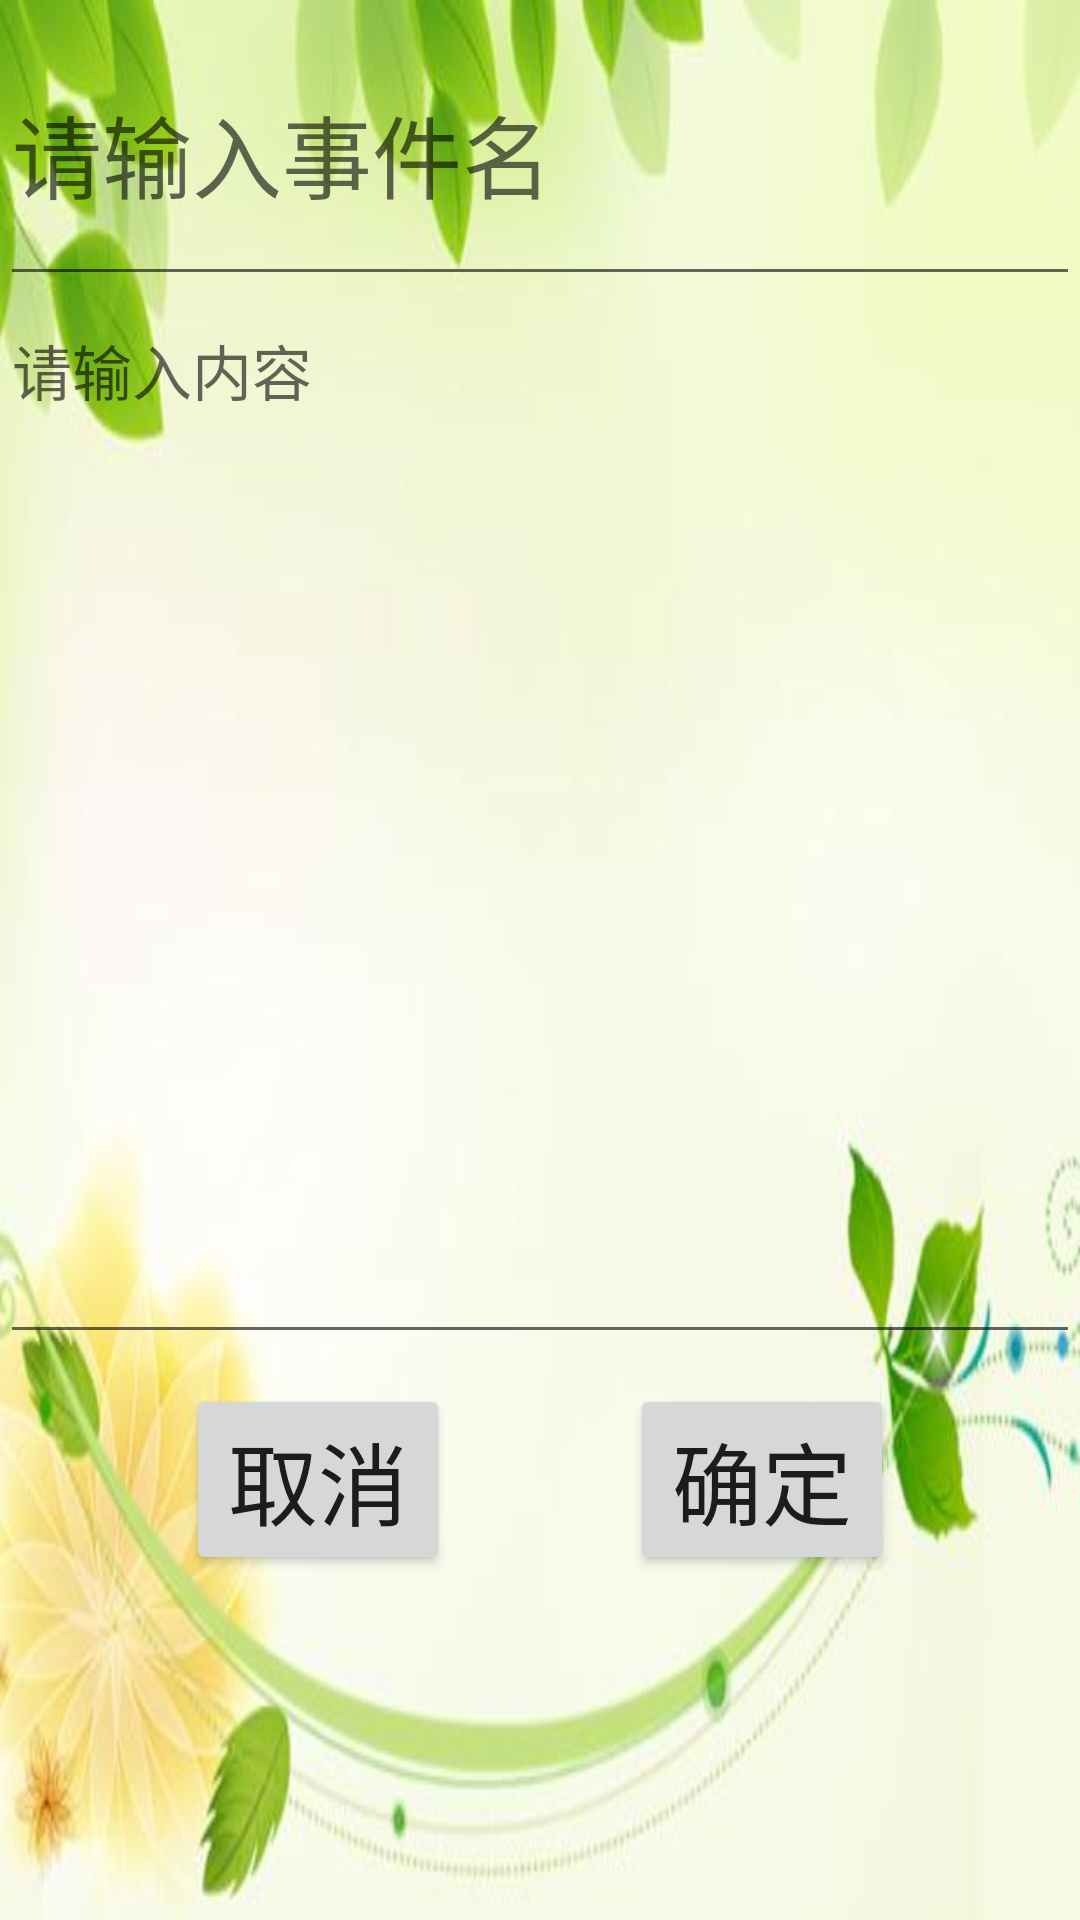

This screen was rendered from an Android layout file. Write that file and the resources it references.
<!-- AndroidManifest.xml: application theme count_things_Theme -->
<!-- res/layout/create_event.xml -->
<?xml version="1.0" encoding="utf-8"?>
<LinearLayout xmlns:android="http://schemas.android.com/apk/res/android"
              android:layout_width="match_parent"
              android:orientation="vertical"
              android:background="@drawable/b1"
              android:layout_height="match_parent">
    <EditText android:layout_width="match_parent"
              android:hint="请输入事件名"
              android:textSize="30dp"
              android:id="@+id/title"
              android:layout_weight="1"
              android:layout_height="wrap_content"/>
    <EditText android:layout_width="match_parent"
              android:layout_weight="8"
              android:gravity="start"
              android:id="@+id/context"
              android:textSize="20dp"
              android:hint="请输入内容"
              android:layout_height="wrap_content"/>
    <LinearLayout android:layout_width="match_parent"
                  android:layout_marginTop="10dp"
                  android:orientation="horizontal"
                  android:layout_weight="3"
                  android:gravity="center_horizontal"
                  android:layout_height="wrap_content">
        <Button android:layout_width="wrap_content"
                android:textSize="30dp"
                android:text="取消"
                android:layout_marginRight="30dp"
                android:id="@+id/cancel_button"
                android:layout_height="wrap_content"/>
        <Button android:layout_width="wrap_content"
                android:textSize="30dp"
                android:layout_marginLeft="30dp"
                android:text="确定"
                android:id="@+id/confirm_button"
                android:layout_height="wrap_content"/>
    </LinearLayout>
</LinearLayout>
<!-- resources referenced by this layout -->
<resources>
  <!-- drawable b1: jpg bitmap (drawable, 15341 bytes) -->
  <style name="count_things_Theme" parent="Theme.AppCompat.DayNight.DarkActionBar">
         <item name="android:windowActionBar">false</item>
          <item name="colorPrimary">@color/count_things_GreenTheme</item>
  
      </style>
  <color name="count_things_GreenTheme">#91D194</color>
</resources>
